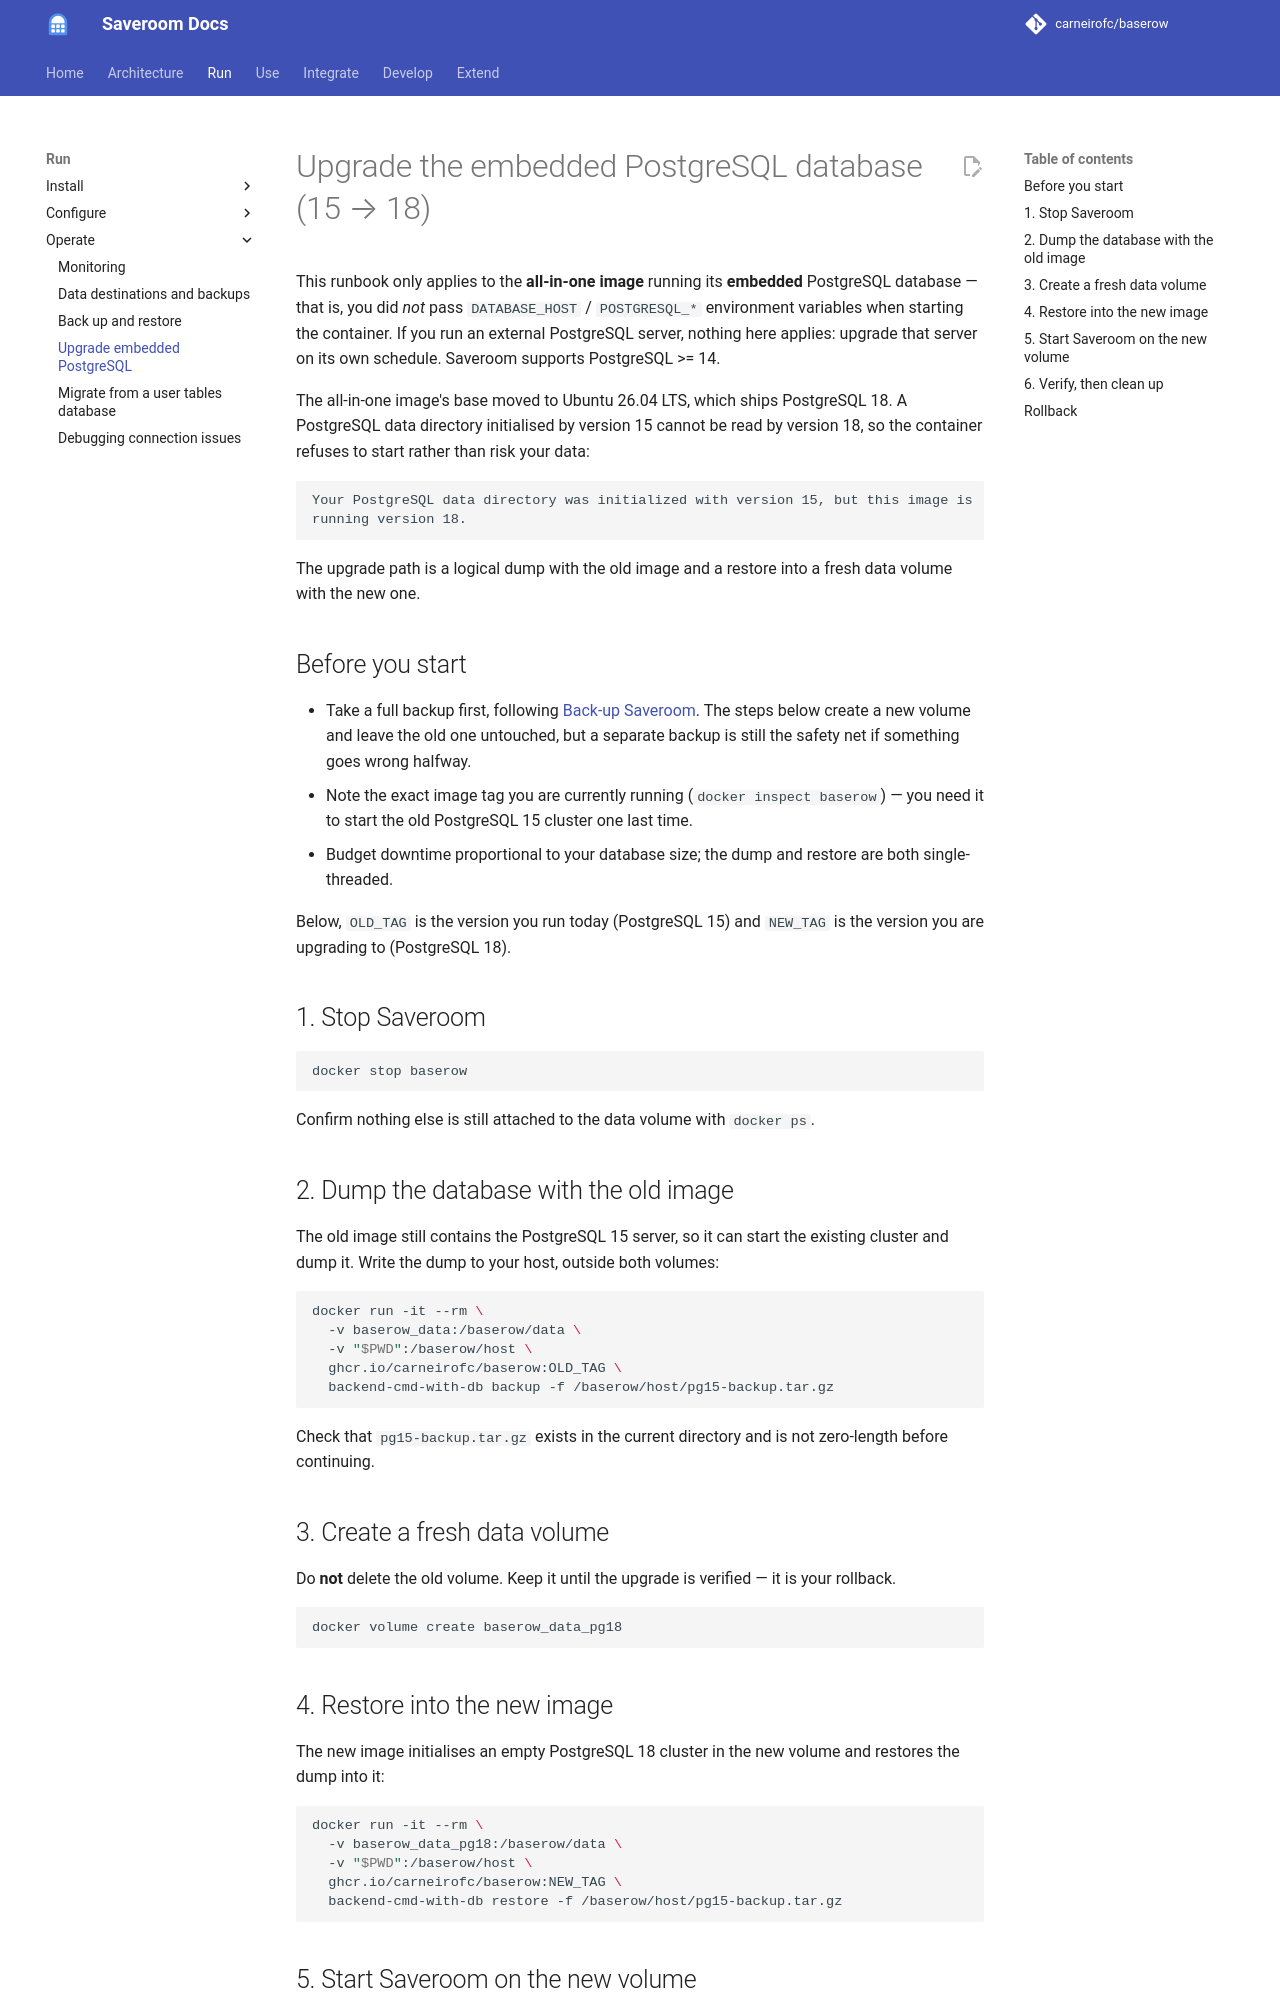

repository: carneirofc/baserow · page: runbooks/upgrade-embedded-postgres/index.html · generator: mkdocs

# Upgrade the embedded PostgreSQL database (15 → 18)

This runbook only applies to the **all-in-one image** running its **embedded**
PostgreSQL database — that is, you did *not* pass `DATABASE_HOST` /
`POSTGRESQL_*` environment variables when starting the container. If you run an
external PostgreSQL server, nothing here applies: upgrade that server on its own
schedule. Saveroom supports PostgreSQL >= 14.

The all-in-one image's base moved to Ubuntu 26.04 LTS, which ships PostgreSQL 18.
A PostgreSQL data directory initialised by version 15 cannot be read by version
18, so the container refuses to start rather than risk your data:

```
Your PostgreSQL data directory was initialized with version 15, but this image is
running version 18.
```

The upgrade path is a logical dump with the old image and a restore into a fresh
data volume with the new one.

## Before you start

- Take a full backup first, following
  [Back-up Saveroom](back-up-and-restore-baserow.md). The steps below create a new
  volume and leave the old one untouched, but a separate backup is still the
  safety net if something goes wrong halfway.
- Note the exact image tag you are currently running (`docker inspect baserow`)
  — you need it to start the old PostgreSQL 15 cluster one last time.
- Budget downtime proportional to your database size; the dump and restore are
  both single-threaded.

Below, `OLD_TAG` is the version you run today (PostgreSQL 15) and `NEW_TAG` is the
version you are upgrading to (PostgreSQL 18).

## 1. Stop Saveroom

```bash
docker stop baserow
```

Confirm nothing else is still attached to the data volume with `docker ps`.

## 2. Dump the database with the old image

The old image still contains the PostgreSQL 15 server, so it can start the
existing cluster and dump it. Write the dump to your host, outside both volumes:

```bash
docker run -it --rm \
  -v baserow_data:/baserow/data \
  -v "$PWD":/baserow/host \
  ghcr.io/carneirofc/baserow:OLD_TAG \
  backend-cmd-with-db backup -f /baserow/host/pg15-backup.tar.gz
```

Check that `pg15-backup.tar.gz` exists in the current directory and is not
zero-length before continuing.

## 3. Create a fresh data volume

Do **not** delete the old volume. Keep it until the upgrade is verified — it is
your rollback.

```bash
docker volume create baserow_data_pg18
```
